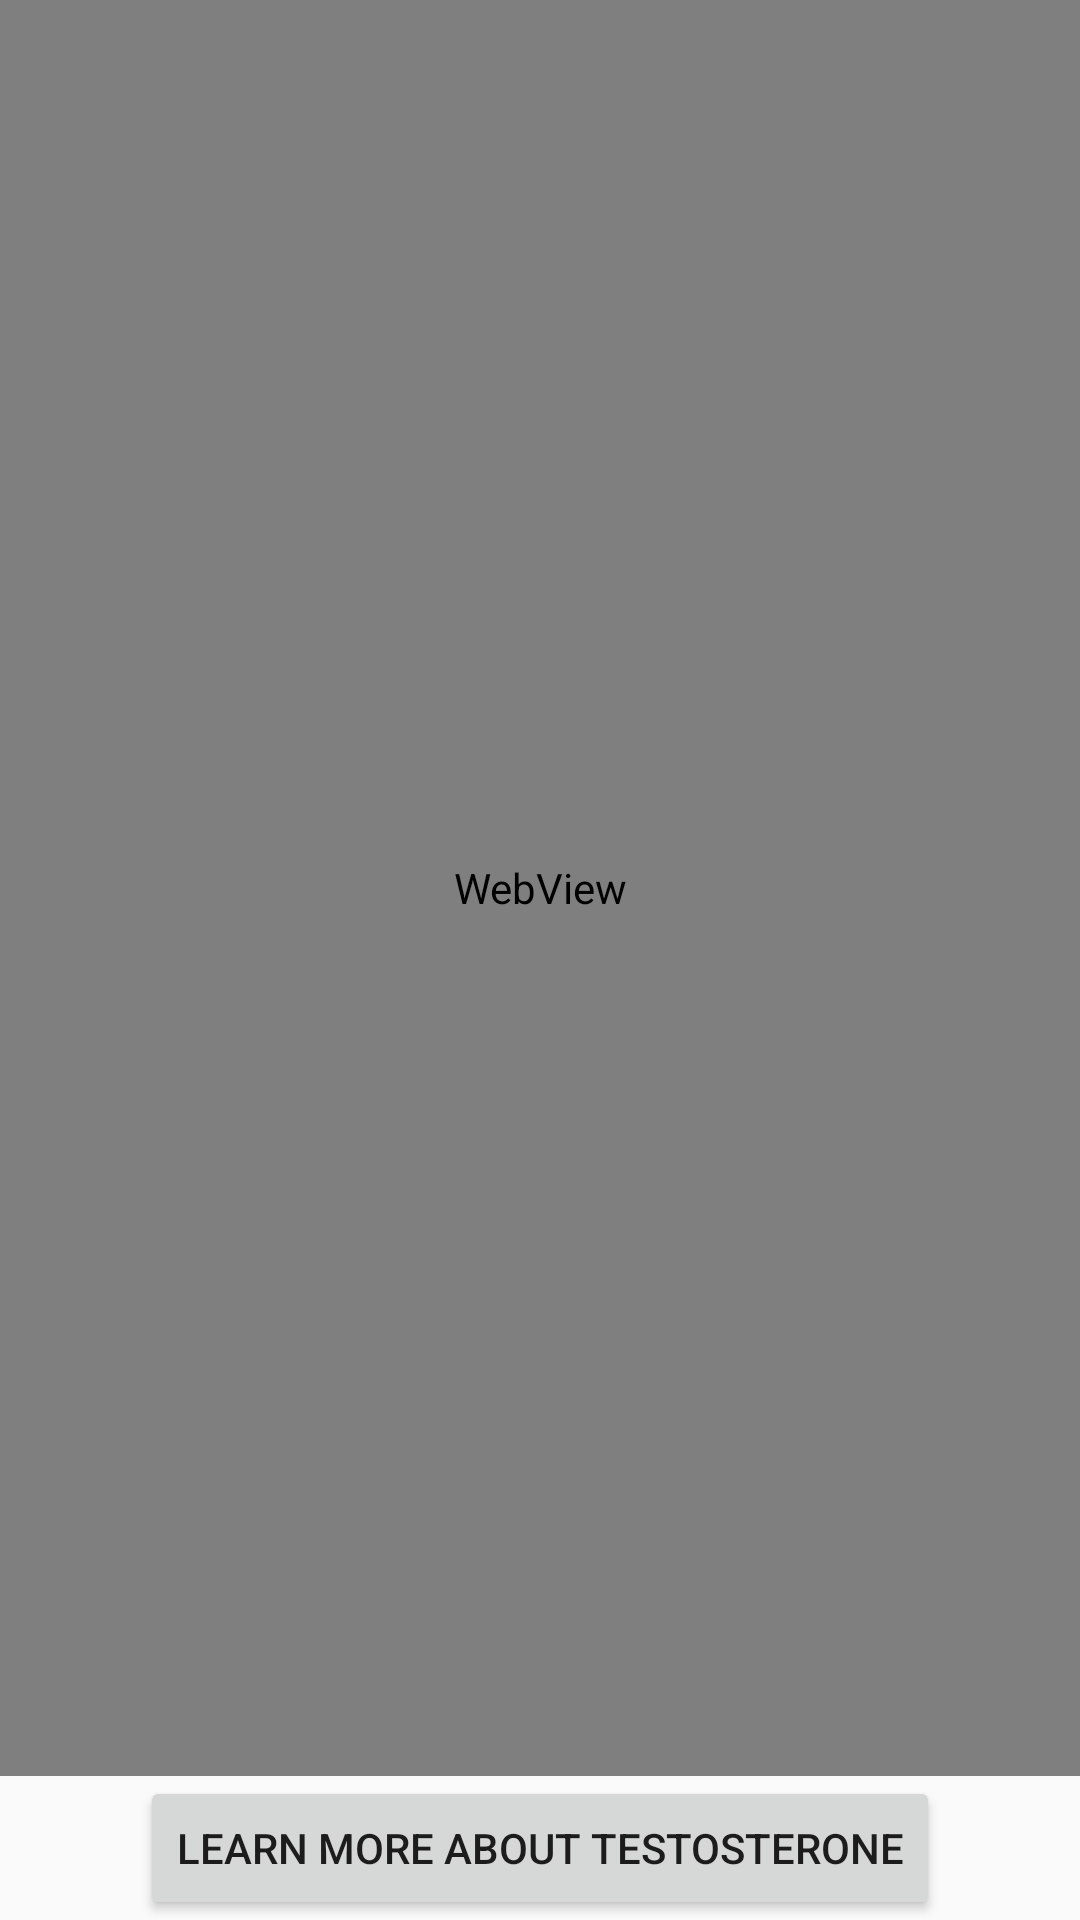

Layout XML and referenced resources for this Android screen:
<!-- AndroidManifest.xml: application theme AppTheme -->
<!-- res/layout/fragment_testosterone.xml -->
<RelativeLayout xmlns:android="http://schemas.android.com/apk/res/android"
    xmlns:tools="http://schemas.android.com/tools"
    android:layout_width="match_parent"
    android:layout_height="match_parent"
    android:orientation="vertical"
    tools:context="edu.mills.freeingourselves.TestosteroneFragment">
    <Button
        android:text="@string/learn_more"
        android:id="@+id/learnMoreButton"
        android:layout_width="wrap_content"
        android:layout_height="wrap_content"
        android:layout_gravity="center_horizontal"
        android:layout_alignParentBottom="true"
        android:layout_centerHorizontal="true"/>

    <WebView
        android:id="@+id/tWebView"
        android:layout_height="match_parent"
        android:layout_width="match_parent"
        android:layout_above="@+id/learnMoreButton"/>
</RelativeLayout>
<!-- resources referenced by this layout -->
<resources>
  <string name="learn_more">Learn More About Testosterone</string>
  <style name="AppTheme" parent="AppTheme.Base" />
  <style name="AppTheme.Base" parent="Theme.AppCompat.Light.DarkActionBar">
              
              
              <item name="colorPrimary">@color/primary</item>
              
              <item name="colorPrimaryDark">@color/primary_dark</item>
              
              <item name="colorAccent">@color/color_accent</item>
              
          </style>
  <color name="primary">#9C27B0</color>
  <color name="primary_dark">#6a0080</color>
  <color name="color_accent">#d05ce3</color>
</resources>
